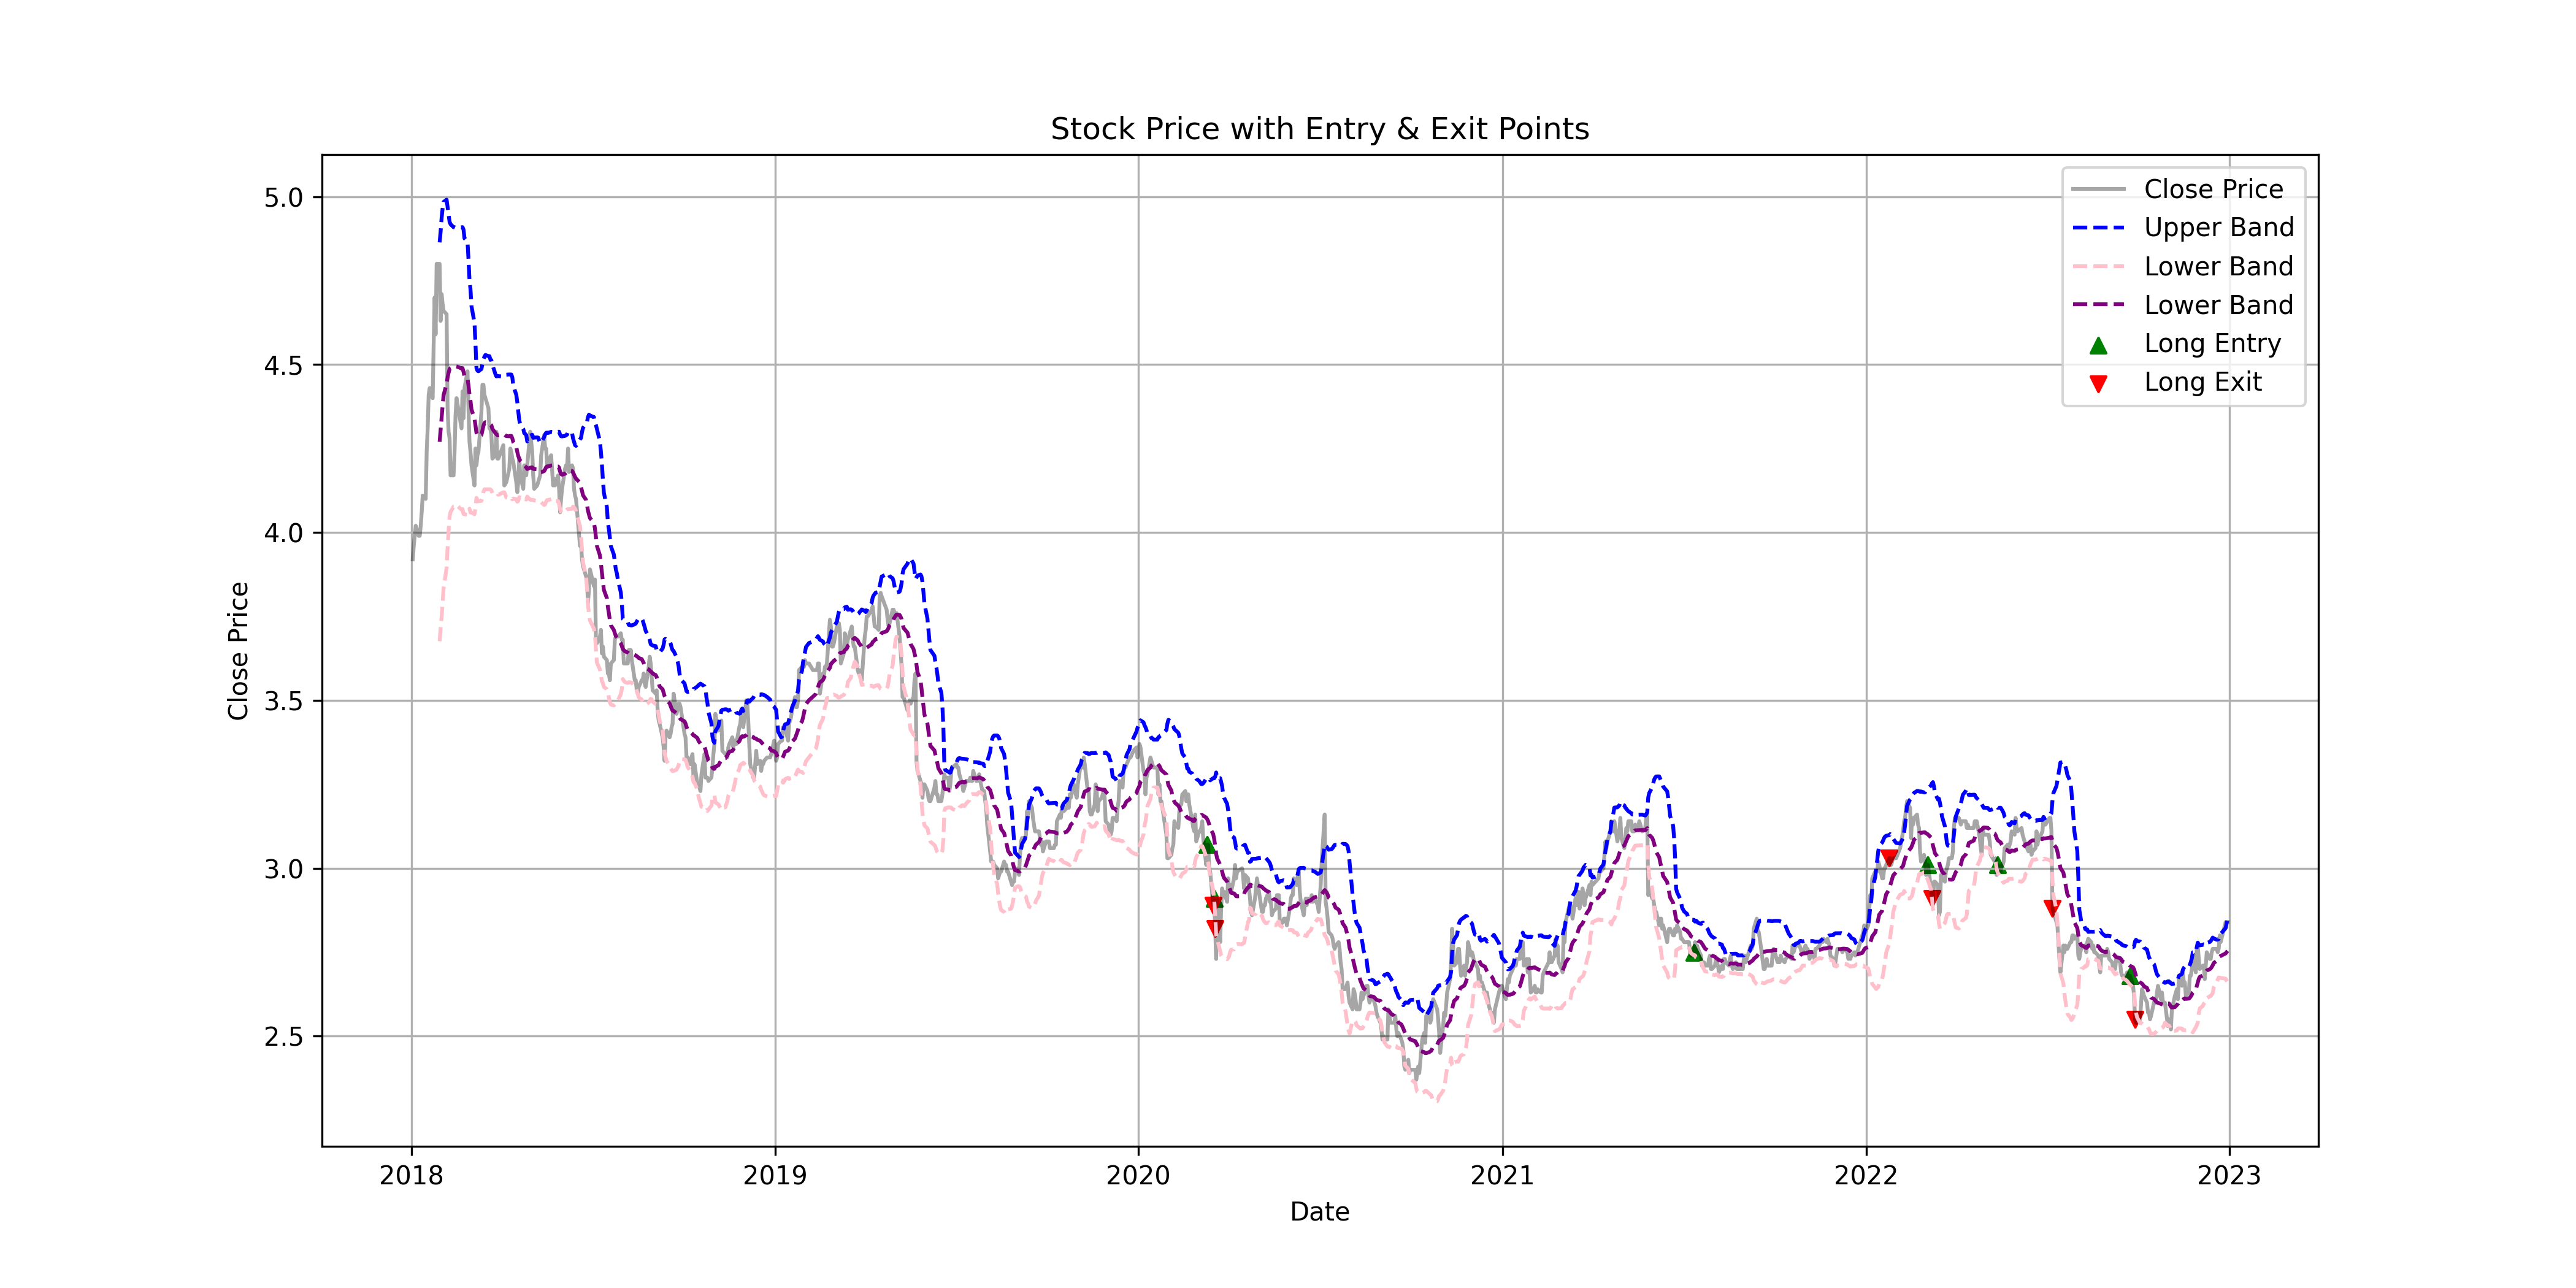

The table this chart was drawn from, first rows:
Date, Open, High, Low, Close, Adj Close, Volume, RSI, Middle Band, Upper Band, Lower Band, touch_upper, touch_lower, Long Entry, Long Exit, Short Entry, Short Exit, Long Profit, Short Profit, Balance
02/01/2018, 3.86, 3.95, 3.85, 3.92, 2.536, 426026561, , , , , FALSE, FALSE, FALSE, FALSE, FALSE, FALSE, 0, 0, 0
03/01/2018, 3.95, 3.98, 3.94, 3.96, 2.562, 531519133, , , , , FALSE, FALSE, FALSE, FALSE, FALSE, FALSE, 0, 0, 0
04/01/2018, 3.98, 4.02, 3.97, 3.99, 2.581, 486329620, , , , , FALSE, FALSE, FALSE, FALSE, FALSE, FALSE, 0, 0, 0
05/01/2018, 4.02, 4.03, 3.98, 4.02, 2.601, 338615981, , , , , FALSE, FALSE, FALSE, FALSE, FALSE, FALSE, 0, 0, 0
08/01/2018, 4.04, 4.04, 3.97, 3.99, 2.581, 295664017, , , , , FALSE, FALSE, FALSE, FALSE, FALSE, FALSE, 0, 0, 0
09/01/2018, 4, 4.02, 3.99, 3.99, 2.581, 241994586, , , , , FALSE, FALSE, FALSE, FALSE, FALSE, FALSE, 0, 0, 0
10/01/2018, 3.99, 4.05, 3.96, 4.02, 2.601, 462306948, , , , , FALSE, FALSE, FALSE, FALSE, FALSE, FALSE, 0, 0, 0
11/01/2018, 4.04, 4.06, 4.02, 4.06, 2.627, 295706532, , , , , FALSE, FALSE, FALSE, FALSE, FALSE, FALSE, 0, 0, 0
12/01/2018, 4.09, 4.14, 4.09, 4.11, 2.659, 549063325, , , , , FALSE, FALSE, FALSE, FALSE, FALSE, FALSE, 0, 0, 0
15/01/2018, 4.16, 4.16, 4.07, 4.1, 2.653, 595105806, , , , , FALSE, FALSE, FALSE, FALSE, FALSE, FALSE, 0, 0, 0
16/01/2018, 4.12, 4.24, 4.11, 4.24, 2.743, 940593780, , , , , FALSE, FALSE, FALSE, FALSE, FALSE, FALSE, 0, 0, 0
17/01/2018, 4.23, 4.31, 4.22, 4.31, 2.788, 1032752202, , , , , FALSE, FALSE, FALSE, FALSE, FALSE, FALSE, 0, 0, 0
18/01/2018, 4.39, 4.42, 4.32, 4.41, 2.853, 1063136386, , , , , FALSE, FALSE, FALSE, FALSE, FALSE, FALSE, 0, 0, 0
19/01/2018, 4.43, 4.45, 4.4, 4.43, 2.866, 693490360, , , , , FALSE, FALSE, FALSE, FALSE, FALSE, FALSE, 0, 0, 0
22/01/2018, 4.42, 4.44, 4.35, 4.4, 2.847, 571046233, 88.71, , , , FALSE, FALSE, FALSE, FALSE, FALSE, FALSE, 0, 0, 0
23/01/2018, 4.45, 4.6, 4.4, 4.56, 2.95, 986782033, 90.54, , , , FALSE, FALSE, FALSE, FALSE, FALSE, FALSE, 0, 0, 0
24/01/2018, 4.56, 4.7, 4.56, 4.7, 3.041, 973929822, 91.76, , , , FALSE, FALSE, FALSE, FALSE, FALSE, FALSE, 0, 0, 0
25/01/2018, 4.7, 4.7, 4.52, 4.59, 2.97, 640363621, 80.65, , , , FALSE, FALSE, FALSE, FALSE, FALSE, FALSE, 0, 0, 0
26/01/2018, 4.6, 4.82, 4.58, 4.8, 3.105, 1049743149, 86.49, , , , FALSE, FALSE, FALSE, FALSE, FALSE, FALSE, 0, 0, 0
29/01/2018, 4.87, 4.96, 4.77, 4.8, 3.105, 869555363, 86.49, 4.27, 4.864, 3.676, FALSE, FALSE, FALSE, FALSE, FALSE, FALSE, 0, 0, 0
30/01/2018, 4.7, 4.75, 4.61, 4.63, 2.995, 817826333, 74.4, 4.305, 4.896, 3.715, FALSE, FALSE, FALSE, FALSE, FALSE, FALSE, 0, 0, 0
31/01/2018, 4.57, 4.71, 4.56, 4.71, 3.047, 648714380, 75.19, 4.343, 4.937, 3.749, FALSE, FALSE, FALSE, FALSE, FALSE, FALSE, 0, 0, 0
01/02/2018, 4.73, 4.82, 4.68, 4.68, 3.028, 523192083, 72.44, 4.377, 4.965, 3.79, FALSE, FALSE, FALSE, FALSE, FALSE, FALSE, 0, 0, 0
02/02/2018, 4.63, 4.7, 4.58, 4.66, 3.015, 385593095, 71.88, 4.409, 4.984, 3.835, FALSE, FALSE, FALSE, FALSE, FALSE, FALSE, 0, 0, 0
05/02/2018, 4.48, 4.71, 4.48, 4.65, 3.008, 673804253, 67.83, 4.442, 4.991, 3.894, FALSE, FALSE, FALSE, FALSE, FALSE, FALSE, 0, 0, 0
06/02/2018, 4.45, 4.51, 4.32, 4.37, 2.827, 1164282188, 52.21, 4.461, 4.969, 3.954, FALSE, FALSE, FALSE, FALSE, FALSE, FALSE, 0, 0, 0
07/02/2018, 4.53, 4.59, 4.28, 4.3, 2.782, 919188359, 45.86, 4.475, 4.946, 4.005, FALSE, FALSE, FALSE, FALSE, FALSE, FALSE, 0, 0, 0
08/02/2018, 4.35, 4.35, 4.22, 4.28, 2.769, 665112220, 44.36, 4.487, 4.925, 4.048, FALSE, FALSE, FALSE, FALSE, FALSE, FALSE, 0, 0, 0
09/02/2018, 4.18, 4.18, 4.05, 4.17, 2.698, 1134591334, 41.84, 4.489, 4.918, 4.061, FALSE, FALSE, FALSE, FALSE, FALSE, FALSE, 0, 0, 0
12/02/2018, 4.21, 4.24, 4.11, 4.17, 2.698, 532073391, 34.4, 4.493, 4.909, 4.077, FALSE, FALSE, FALSE, FALSE, FALSE, FALSE, 0, 0, 0
13/02/2018, 4.24, 4.33, 4.21, 4.24, 2.743, 439779309, 30.51, 4.493, 4.909, 4.077, FALSE, FALSE, FALSE, FALSE, FALSE, FALSE, 0, 0, 0
14/02/2018, 4.26, 4.37, 4.2, 4.35, 2.814, 446391830, 39.83, 4.495, 4.908, 4.082, FALSE, FALSE, FALSE, FALSE, FALSE, FALSE, 0, 0, 0
15/02/2018, 4.44, 4.44, 4.35, 4.4, 2.847, 374398186, 30.39, 4.495, 4.908, 4.081, FALSE, FALSE, FALSE, FALSE, FALSE, FALSE, 0, 0, 0
20/02/2018, 4.4, 4.42, 4.28, 4.31, 2.788, 405121743, 27.93, 4.489, 4.909, 4.068, FALSE, FALSE, FALSE, FALSE, FALSE, FALSE, 0, 0, 0
21/02/2018, 4.36, 4.44, 4.31, 4.42, 2.86, 428612730, 40, 4.49, 4.909, 4.07, FALSE, FALSE, FALSE, FALSE, FALSE, FALSE, 0, 0, 0
22/02/2018, 4.34, 4.39, 4.33, 4.34, 2.808, 453257294, 32.38, 4.479, 4.902, 4.055, FALSE, FALSE, FALSE, FALSE, FALSE, FALSE, 0, 0, 0
23/02/2018, 4.39, 4.45, 4.38, 4.43, 2.866, 305747897, 38.74, 4.465, 4.876, 4.054, FALSE, FALSE, FALSE, FALSE, FALSE, FALSE, 0, 0, 0
26/02/2018, 4.49, 4.51, 4.44, 4.48, 2.898, 341443323, 42.11, 4.46, 4.866, 4.053, FALSE, FALSE, FALSE, FALSE, FALSE, FALSE, 0, 0, 0
27/02/2018, 4.53, 4.54, 4.33, 4.37, 2.827, 535876923, 38.71, 4.438, 4.813, 4.063, FALSE, FALSE, FALSE, FALSE, FALSE, FALSE, 0, 0, 0
28/02/2018, 4.32, 4.34, 4.23, 4.27, 2.763, 479682577, 45.28, 4.412, 4.752, 4.071, FALSE, FALSE, FALSE, FALSE, FALSE, FALSE, 0, 0, 0
01/03/2018, 4.21, 4.28, 4.18, 4.24, 2.743, 511289748, 47.06, 4.392, 4.725, 4.059, FALSE, FALSE, FALSE, FALSE, FALSE, FALSE, 0, 0, 0
02/03/2018, 4.18, 4.22, 4.16, 4.2, 2.717, 597814372, 46.15, 4.366, 4.674, 4.059, FALSE, FALSE, FALSE, FALSE, FALSE, FALSE, 0, 0, 0
05/03/2018, 4.18, 4.22, 4.12, 4.14, 2.678, 339416609, 48.48, 4.339, 4.625, 4.054, FALSE, FALSE, FALSE, FALSE, FALSE, FALSE, 0, 0, 0
06/03/2018, 4.21, 4.27, 4.15, 4.25, 2.75, 383804357, 53.64, 4.319, 4.563, 4.075, FALSE, FALSE, FALSE, FALSE, FALSE, FALSE, 0, 0, 0
07/03/2018, 4.23, 4.33, 4.18, 4.2, 2.717, 390169596, 48.15, 4.296, 4.49, 4.103, FALSE, FALSE, FALSE, FALSE, FALSE, FALSE, 0, 0, 0
08/03/2018, 4.25, 4.26, 4.21, 4.23, 2.737, 225233248, 44, 4.289, 4.482, 4.097, FALSE, FALSE, FALSE, FALSE, FALSE, FALSE, 0, 0, 0
09/03/2018, 4.26, 4.27, 4.2, 4.24, 2.743, 245960955, 41.67, 4.286, 4.48, 4.093, FALSE, FALSE, FALSE, FALSE, FALSE, FALSE, 0, 0, 0
12/03/2018, 4.3, 4.38, 4.28, 4.36, 2.821, 483806198, 52.53, 4.29, 4.487, 4.094, FALSE, FALSE, FALSE, FALSE, FALSE, FALSE, 0, 0, 0
13/03/2018, 4.35, 4.49, 4.33, 4.44, 2.873, 466472736, 51.04, 4.304, 4.503, 4.105, FALSE, FALSE, FALSE, FALSE, FALSE, FALSE, 0, 0, 0
14/03/2018, 4.36, 4.45, 4.36, 4.44, 2.873, 413792522, 55.68, 4.317, 4.514, 4.121, FALSE, FALSE, FALSE, FALSE, FALSE, FALSE, 0, 0, 0
15/03/2018, 4.4, 4.43, 4.36, 4.41, 2.853, 275810447, 48.78, 4.326, 4.524, 4.128, FALSE, FALSE, FALSE, FALSE, FALSE, FALSE, 0, 0, 0
16/03/2018, 4.41, 4.42, 4.35, 4.4, 2.847, 440935882, 44.87, 4.328, 4.529, 4.128, FALSE, FALSE, FALSE, FALSE, FALSE, FALSE, 0, 0, 0
19/03/2018, 4.36, 4.4, 4.33, 4.37, 2.827, 287498693, 50, 4.327, 4.525, 4.129, FALSE, FALSE, FALSE, FALSE, FALSE, FALSE, 0, 0, 0
20/03/2018, 4.35, 4.36, 4.29, 4.31, 2.788, 338998871, 53.03, 4.327, 4.525, 4.129, FALSE, FALSE, FALSE, FALSE, FALSE, FALSE, 0, 0, 0
21/03/2018, 4.34, 4.39, 4.29, 4.31, 2.788, 288723939, 55.56, 4.321, 4.515, 4.128, FALSE, FALSE, FALSE, FALSE, FALSE, FALSE, 0, 0, 0
22/03/2018, 4.35, 4.38, 4.26, 4.29, 2.776, 427065785, 57.38, 4.319, 4.513, 4.125, FALSE, FALSE, FALSE, FALSE, FALSE, FALSE, 0, 0, 0
23/03/2018, 4.15, 4.24, 4.15, 4.22, 2.73, 653864902, 56.45, 4.308, 4.5, 4.117, FALSE, FALSE, FALSE, FALSE, FALSE, FALSE, 0, 0, 0
26/03/2018, 4.18, 4.23, 4.15, 4.23, 2.737, 356325244, 48.08, 4.296, 4.472, 4.12, FALSE, FALSE, FALSE, FALSE, FALSE, FALSE, 0, 0, 0
27/03/2018, 4.28, 4.35, 4.28, 4.3, 2.782, 325906751, 59.26, 4.292, 4.465, 4.12, FALSE, FALSE, FALSE, FALSE, FALSE, FALSE, 0, 0, 0
28/03/2018, 4.24, 4.3, 4.21, 4.22, 2.73, 305632426, 49.15, 4.29, 4.465, 4.115, FALSE, FALSE, FALSE, FALSE, FALSE, FALSE, 0, 0, 0
... 1,174 more rows
